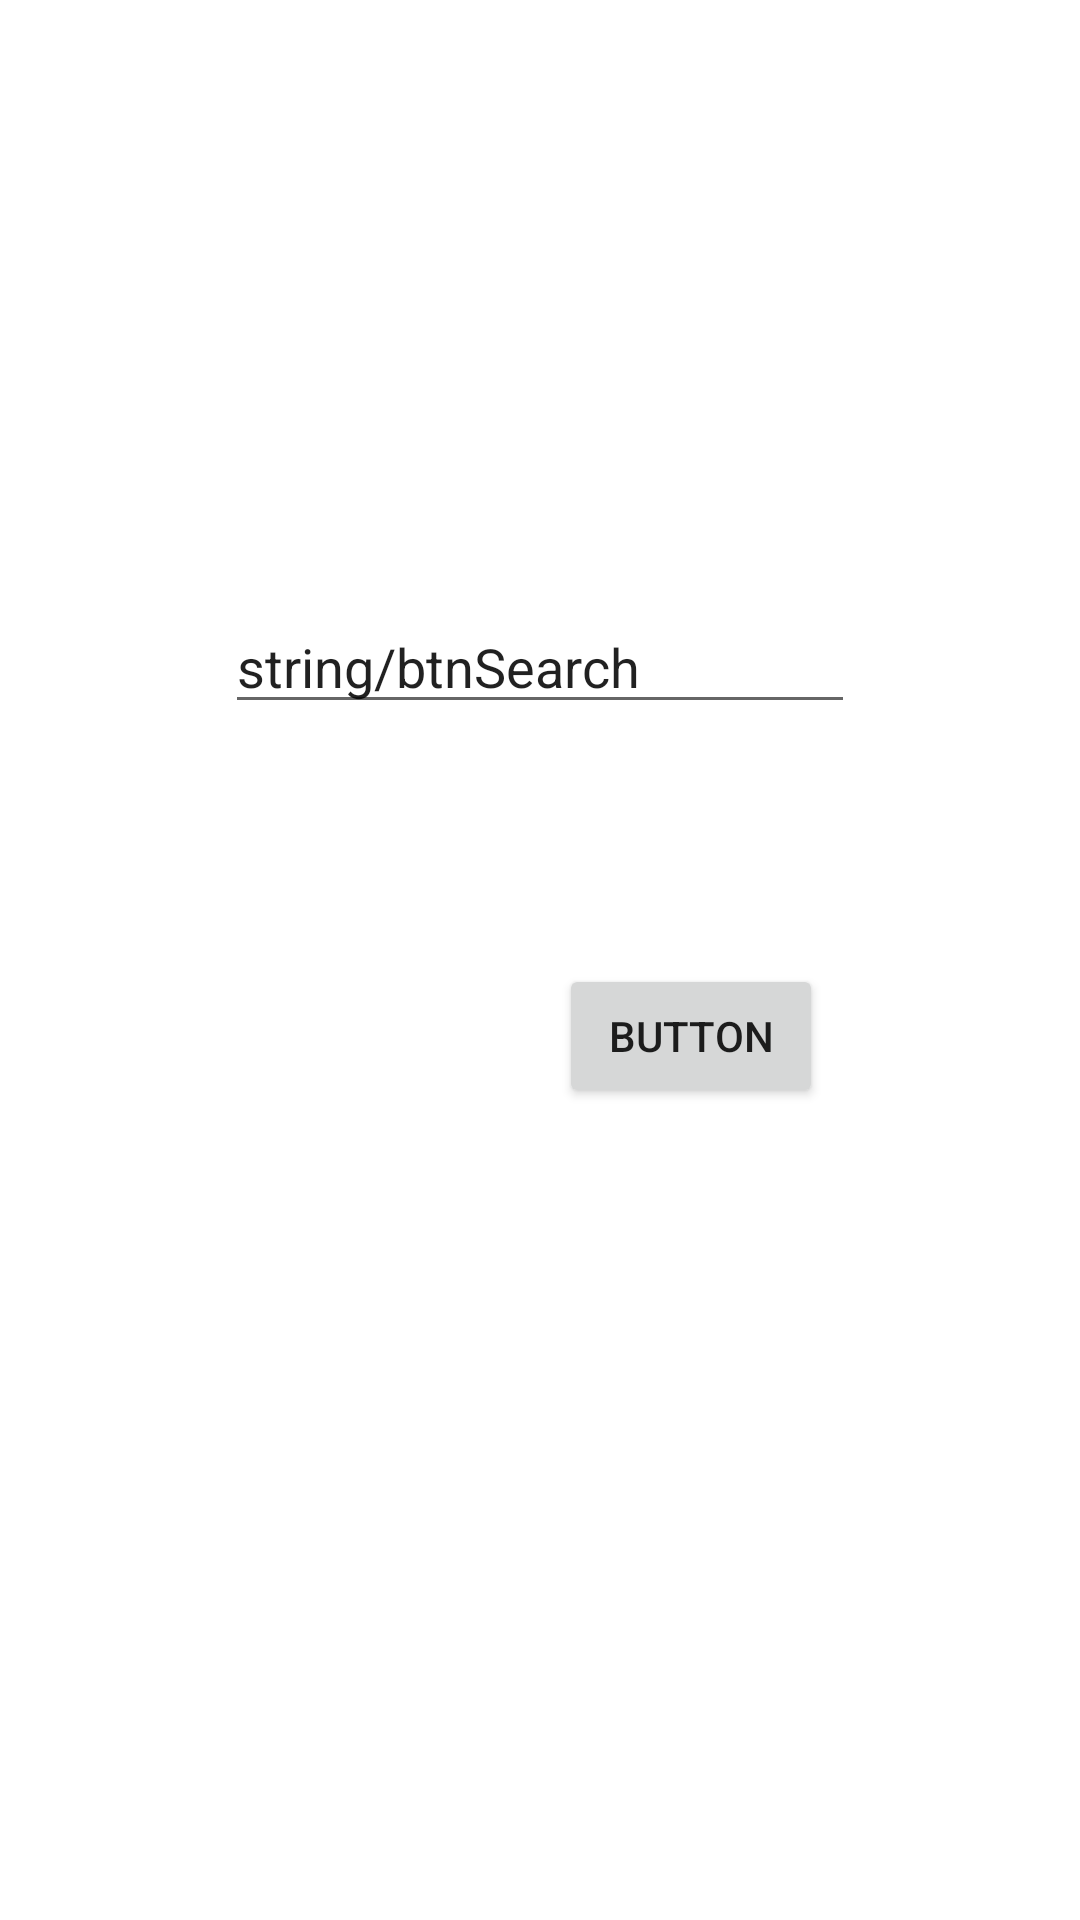

This screen was rendered from an Android layout file. Write that file and the resources it references.
<!-- AndroidManifest.xml: application theme Theme.UnclePleaseNo -->
<!-- res/layout/activity_search_client.xml -->
<?xml version="1.0" encoding="utf-8"?>
<androidx.constraintlayout.widget.ConstraintLayout xmlns:android="http://schemas.android.com/apk/res/android"
    xmlns:app="http://schemas.android.com/apk/res-auto"
    xmlns:tools="http://schemas.android.com/tools"
    android:layout_width="match_parent"
    android:layout_height="match_parent"
    tools:context=".searchClientFragment">

    <EditText
        android:id="@+id/editTextTextPersonName4"
        android:layout_width="wrap_content"
        android:layout_height="wrap_content"
        android:layout_marginStart="100dp"
        android:layout_marginLeft="100dp"
        android:layout_marginTop="200dp"
        android:layout_marginEnd="100dp"
        android:layout_marginRight="100dp"
        android:ems="10"
        android:inputType="textPersonName"
        android:text="string/btnSearch"
        app:layout_constraintEnd_toEndOf="parent"
        app:layout_constraintStart_toStartOf="parent"
        app:layout_constraintTop_toTopOf="parent" />

    <Button
        android:id="@+id/btnSearch"
        android:layout_width="wrap_content"
        android:layout_height="wrap_content"
        android:layout_marginTop="80dp"
        android:text="Button"
        app:layout_constraintEnd_toEndOf="parent"
        app:layout_constraintHorizontal_bias="0.685"
        app:layout_constraintStart_toStartOf="parent"
        app:layout_constraintTop_toBottomOf="@+id/editTextTextPersonName4" />
</androidx.constraintlayout.widget.ConstraintLayout>
<!-- resources referenced by this layout -->
<resources>
  <style name="Theme.UnclePleaseNo" parent="Theme.MaterialComponents.Light.NoActionBar">
          
          <item name="colorPrimary">@color/themeGreen</item>
          <item name="colorPrimaryVariant">@color/purple_700</item>
          <item name="colorOnPrimary">@color/white</item>
          
          <item name="colorSecondary">@color/teal_200</item>
          <item name="colorSecondaryVariant">@color/teal_700</item>
          <item name="colorOnSecondary">@color/white</item>
          
  
          
      </style>
  <color name="themeGreen">#008A00</color>
  <color name="purple_700">#FF3700B3</color>
  <color name="white">#FFFFFFFF</color>
  <color name="teal_200">#FF03DAC5</color>
  <color name="teal_700">#FF018786</color>
</resources>
